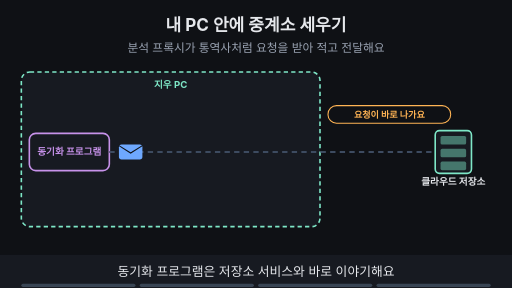
t = 0.00 s
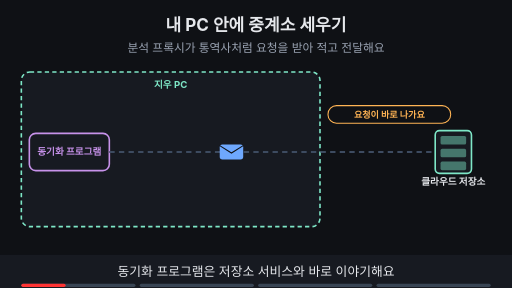
t = 1.55 s
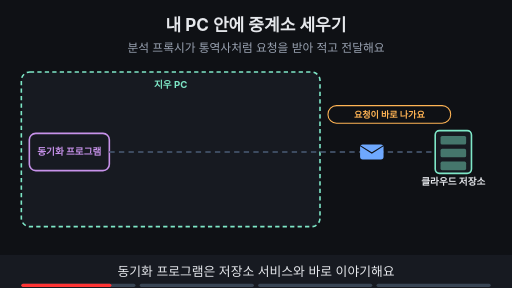
t = 3.16 s
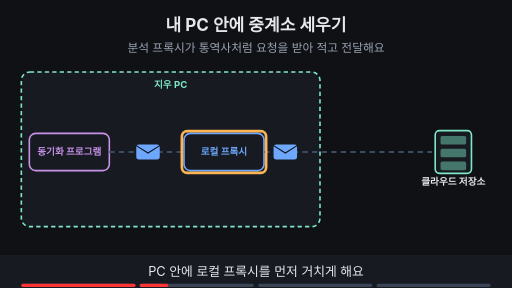
t = 5.00 s
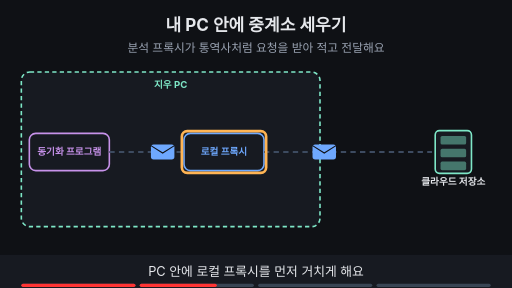
t = 6.70 s
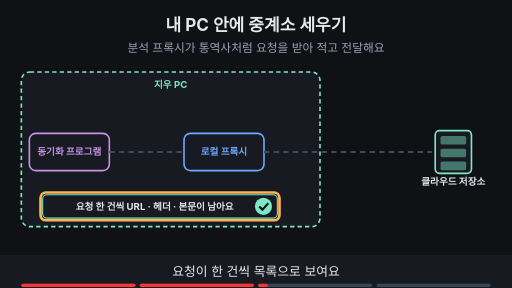
t = 8.34 s

The animated SVG that drew these frames (rendered in a browser with its animation timeline set to each time). Animation: 21 SMIL elements (animate=18,animateTransform=3); frames cover the first 8.34 s, repeats indefinitely.

<svg xmlns="http://www.w3.org/2000/svg" viewBox="0 0 960 540" width="960" height="540" font-family="-apple-system,'Apple SD Gothic Neo','Segoe UI',sans-serif">
<title>내 PC 안에 중계소 세우기</title>
<rect width="960" height="540" fill="#0f1115"/>
<text x="480" y="58" text-anchor="middle" font-size="32" font-weight="700" fill="#e6e8ec">내 PC 안에 중계소 세우기</text>
<text x="480" y="98" text-anchor="middle" font-size="22" fill="#9aa3b2">분석 프록시가 통역사처럼 요청을 받아 적고 전달해요</text>
<rect x="40" y="135" width="560" height="290" rx="16" fill="#171a21" stroke="#7ee7c7" stroke-width="3" stroke-dasharray="8 6"/><text x="320.0" y="165" text-anchor="middle" font-size="18" font-weight="700" fill="#7ee7c7">지우 PC</text><rect x="55.0" y="250.0" width="150" height="70" rx="12" fill="#171a21" stroke="#c792ea" stroke-width="3"/><text x="130" y="291.48" text-anchor="middle" font-size="18" font-weight="700" fill="#c792ea">동기화 프로그램</text><rect x="816" y="245" width="68" height="80" rx="8" fill="#171a21" stroke="#7ee7c7" stroke-width="3"/><rect x="826" y="255" width="48" height="16" rx="3" fill="#7ee7c7" fill-opacity="0.45"/><rect x="826" y="279" width="48" height="16" rx="3" fill="#7ee7c7" fill-opacity="0.45"/><rect x="826" y="303" width="48" height="16" rx="3" fill="#7ee7c7" fill-opacity="0.45"/><text x="850" y="347" text-anchor="middle" font-size="18" font-weight="700" fill="#e6e8ec">클라우드 저장소</text><g opacity="1"><animate attributeName="opacity" values="1;1;0;0" keyTimes="0;0.235;0.250;1" dur="16s" repeatCount="indefinite"/><line x1="205" y1="285" x2="810" y2="285" stroke="#3d4b60" stroke-width="4" stroke-dasharray="10 8"/><rect x="615" y="198" width="230" height="33" rx="16" fill="#0f1115" stroke="#ffb454" stroke-width="2"/><text x="730" y="221.12" text-anchor="middle" font-size="17" font-weight="700" fill="#ffb454">요청이 바로 나가요</text></g><g opacity="1"><animate attributeName="opacity" values="1;1;0;0" keyTimes="0;0.235;0.250;1" dur="16s" repeatCount="indefinite"/><g><animateTransform attributeName="transform" type="translate" values="245,285;245,285;770,285;770,285" keyTimes="0.000;0.025;0.225;1.000" dur="16s" repeatCount="indefinite"/><rect x="-22" y="-14" width="44" height="28" rx="5" fill="#6ea8fe"/><path d="M-22 -12 l22 14 l22 -14" fill="none" stroke="#0f1115" stroke-width="2"/></g></g><g opacity="0"><animate attributeName="opacity" values="0;0;1;1" keyTimes="0;0.250;0.265;1" dur="16s" repeatCount="indefinite"/><rect x="345.0" y="250.0" width="150" height="70" rx="12" fill="#171a21" stroke="#6ea8fe" stroke-width="3"/><text x="420" y="291.48" text-anchor="middle" font-size="18" font-weight="700" fill="#6ea8fe">로컬 프록시</text><line x1="205" y1="285" x2="345" y2="285" stroke="#3d4b60" stroke-width="4" stroke-dasharray="10 8"/><line x1="495" y1="285" x2="810" y2="285" stroke="#3d4b60" stroke-width="4" stroke-dasharray="10 8"/></g><g opacity="0"><animate attributeName="opacity" values="0;0;1;1;0;0" keyTimes="0;0.250;0.265;0.485;0.500;1" dur="16s" repeatCount="indefinite"/><rect x="341" y="246" width="158" height="78" rx="10" fill="none" stroke="#ffb454" stroke-width="5"/></g><g opacity="0"><animate attributeName="opacity" values="0;0;1;1;0;0" keyTimes="0;0.250;0.265;0.485;0.500;1" dur="16s" repeatCount="indefinite"/><g><animateTransform attributeName="transform" type="translate" values="250,285;250,285;305,285;305,285" keyTimes="0.000;0.263;0.362;1.000" dur="16s" repeatCount="indefinite"/><rect x="-22" y="-14" width="44" height="28" rx="5" fill="#6ea8fe"/><path d="M-22 -12 l22 14 l22 -14" fill="none" stroke="#0f1115" stroke-width="2"/></g></g><g opacity="0"><animate attributeName="opacity" values="0;0;1;1;0;0" keyTimes="0;0.250;0.265;0.485;0.500;1" dur="16s" repeatCount="indefinite"/><g><animateTransform attributeName="transform" type="translate" values="535,285;535,285;770,285;770,285" keyTimes="0.000;0.388;0.487;1.000" dur="16s" repeatCount="indefinite"/><rect x="-22" y="-14" width="44" height="28" rx="5" fill="#6ea8fe"/><path d="M-22 -12 l22 14 l22 -14" fill="none" stroke="#0f1115" stroke-width="2"/></g></g><g opacity="0"><animate attributeName="opacity" values="0;0;1;1" keyTimes="0;0.500;0.515;1" dur="16s" repeatCount="indefinite"/><rect x="80" y="365" width="440" height="44" rx="8" fill="#171a21" stroke="#7ee7c7" stroke-width="2"/><text x="290" y="394" text-anchor="middle" font-size="18" font-weight="700" fill="#e6e8ec">요청 한 건씩 URL · 헤더 · 본문이 남아요</text><circle cx="494" cy="387" r="16" fill="#7ee7c7"/><path d="M486 387 l6 6 l11 -12" fill="none" stroke="#0f1115" stroke-width="4"/></g><g opacity="0"><animate attributeName="opacity" values="0;0;1;1;0;0" keyTimes="0;0.500;0.515;0.735;0.750;1" dur="16s" repeatCount="indefinite"/><rect x="76" y="361" width="448" height="52" rx="10" fill="none" stroke="#ffb454" stroke-width="5"/></g><g opacity="0"><animate attributeName="opacity" values="0;0;1;1" keyTimes="0;0.750;0.765;1" dur="16s" repeatCount="indefinite"/><rect x="300" y="435" width="360" height="34" rx="17" fill="#6ea8fe" stroke="#6ea8fe" stroke-width="2"/><text x="480" y="458.48" text-anchor="middle" font-size="18" font-weight="700" fill="#0f1115">PC 안에 프록시가 하나 더 생겨요</text></g><g opacity="0"><animate attributeName="opacity" values="0;0;1;1" keyTimes="0;0.750;0.765;1" dur="16s" repeatCount="indefinite"/><rect x="296" y="431" width="368" height="42" rx="10" fill="none" stroke="#ffb454" stroke-width="5"/></g>
<rect x="0" y="478" width="960" height="62" fill="#171a21"/>
<g opacity="1"><animate attributeName="opacity" values="1;1;0;0" keyTimes="0;0.235;0.250;1" dur="16s" repeatCount="indefinite"/><text x="480" y="518" text-anchor="middle" font-size="24" fill="#e6e8ec">동기화 프로그램은 저장소 서비스와 바로 이야기해요</text></g>
<g opacity="0"><animate attributeName="opacity" values="0;0;1;1;0;0" keyTimes="0;0.250;0.265;0.485;0.500;1" dur="16s" repeatCount="indefinite"/><text x="480" y="518" text-anchor="middle" font-size="24" fill="#e6e8ec">PC 안에 로컬 프록시를 먼저 거치게 해요</text></g>
<g opacity="0"><animate attributeName="opacity" values="0;0;1;1;0;0" keyTimes="0;0.500;0.515;0.735;0.750;1" dur="16s" repeatCount="indefinite"/><text x="480" y="518" text-anchor="middle" font-size="24" fill="#e6e8ec">요청이 한 건씩 목록으로 보여요</text></g>
<g opacity="0"><animate attributeName="opacity" values="0;0;1;1" keyTimes="0;0.750;0.765;1" dur="16s" repeatCount="indefinite"/><text x="480" y="518" text-anchor="middle" font-size="24" fill="#e6e8ec">프록시 하나가 더 생기는 구조예요</text></g>

<g aria-label="재생 진행 막대" data-stage-count="4"><g class="progress-segment" data-stage="1"><rect x="40" y="532" width="214" height="6" rx="3" fill="#394554"/><rect x="40" y="532" width="0" height="6" rx="3" fill="#ff3434"><animate attributeName="width" values="0;214;214" keyTimes="0;0.250000;1" dur="16s" repeatCount="indefinite"/></rect></g><g class="progress-segment" data-stage="2"><rect x="262" y="532" width="214" height="6" rx="3" fill="#394554"/><rect x="262" y="532" width="0" height="6" rx="3" fill="#ff3434"><animate attributeName="width" values="0;0;214;214" keyTimes="0;0.250000;0.500000;1" dur="16s" repeatCount="indefinite"/></rect></g><g class="progress-segment" data-stage="3"><rect x="484" y="532" width="214" height="6" rx="3" fill="#394554"/><rect x="484" y="532" width="0" height="6" rx="3" fill="#ff3434"><animate attributeName="width" values="0;0;214;214" keyTimes="0;0.500000;0.750000;1" dur="16s" repeatCount="indefinite"/></rect></g><g class="progress-segment" data-stage="4"><rect x="706" y="532" width="214" height="6" rx="3" fill="#394554"/><rect x="706" y="532" width="0" height="6" rx="3" fill="#ff3434"><animate attributeName="width" values="0;0;214" keyTimes="0;0.750000;1" dur="16s" repeatCount="indefinite"/></rect></g></g></svg>
